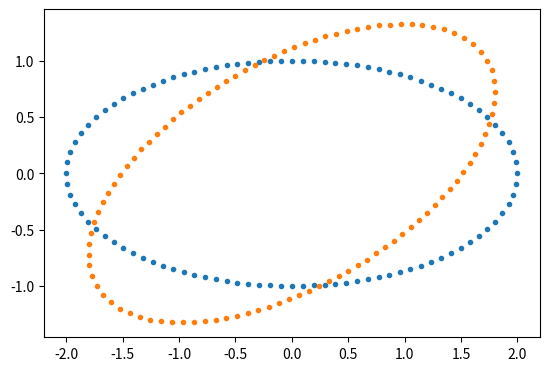

The script that saved this image:
import numpy as np
import matplotlib.pyplot as plt
import math
import scipy as sp

def make_data_circle(radius, resolution):
    pairs = []
    for i in np.arange(-radius,radius,resolution):
        #generating angles
        alpha = 2 * math.pi * i
        # calculating coordinates
        x = radius * math.cos(alpha)
        y = radius * math.sin(alpha)
        pairs.append([x,y])
    return pairs

def make_data_ellipse(a, b, resolution):
    num = 1/resolution
    angles = 2 * np.pi * np.arange(num) / num
    e2 = (1.0 - a ** 2.0 / b ** 2.0)
    tot_size = sp.special.ellipeinc(2.0 * np.pi, e2)
    arc_size = tot_size / num
    arcs = np.arange(num) * arc_size
    res = sp.optimize.root(lambda x: (sp.special.ellipeinc(x, e2) - arcs), angles)
    angles = res.x 
    pairs = []
    for angle in angles:
        x = a * np.cos(angle)
        y = b * np.sin(angle)
        pairs.append([x,y])
    print(pairs)
    return pairs

def rotate(pairs, degrees):
    theta = np.deg2rad(degrees)
    rot_mat = [[math.cos(theta),-math.sin(theta)],[math.sin(theta),math.cos(theta)]]
    a = np.array(rot_mat)
    b = np.array(pairs).T
    new_pairs = np.array(rot_mat) @ np.array(pairs).T
    return new_pairs.T
        

def make_line(data):
    # print(np.size(data))
    X = data[:,0]
    Y = data[:,1]
    # k,d = np.polyfit(X,Y,1)
    # y_hat = k*X + d
    plt.gca().set_aspect('equal')
    # plt.title(f"{d:e} {k:e}")
    plt.plot(X,Y,'.')
    # plt.plot(X,y_hat)
    plt.grid()
    plt.show()
    # return k,d


#test with shapes
# print(make_line(np.array(make_data_circle(radius = 1, resolution=.01))))

# print(make_line(np.array(make_data_ellipse(a=4, b=1, resolution=.01))))

print(make_line(np.array(make_data_ellipse(a=2, b=1, resolution=.01))))

print(make_line(np.array(rotate(make_data_ellipse(a=2, b=1, resolution=.01),30))))
